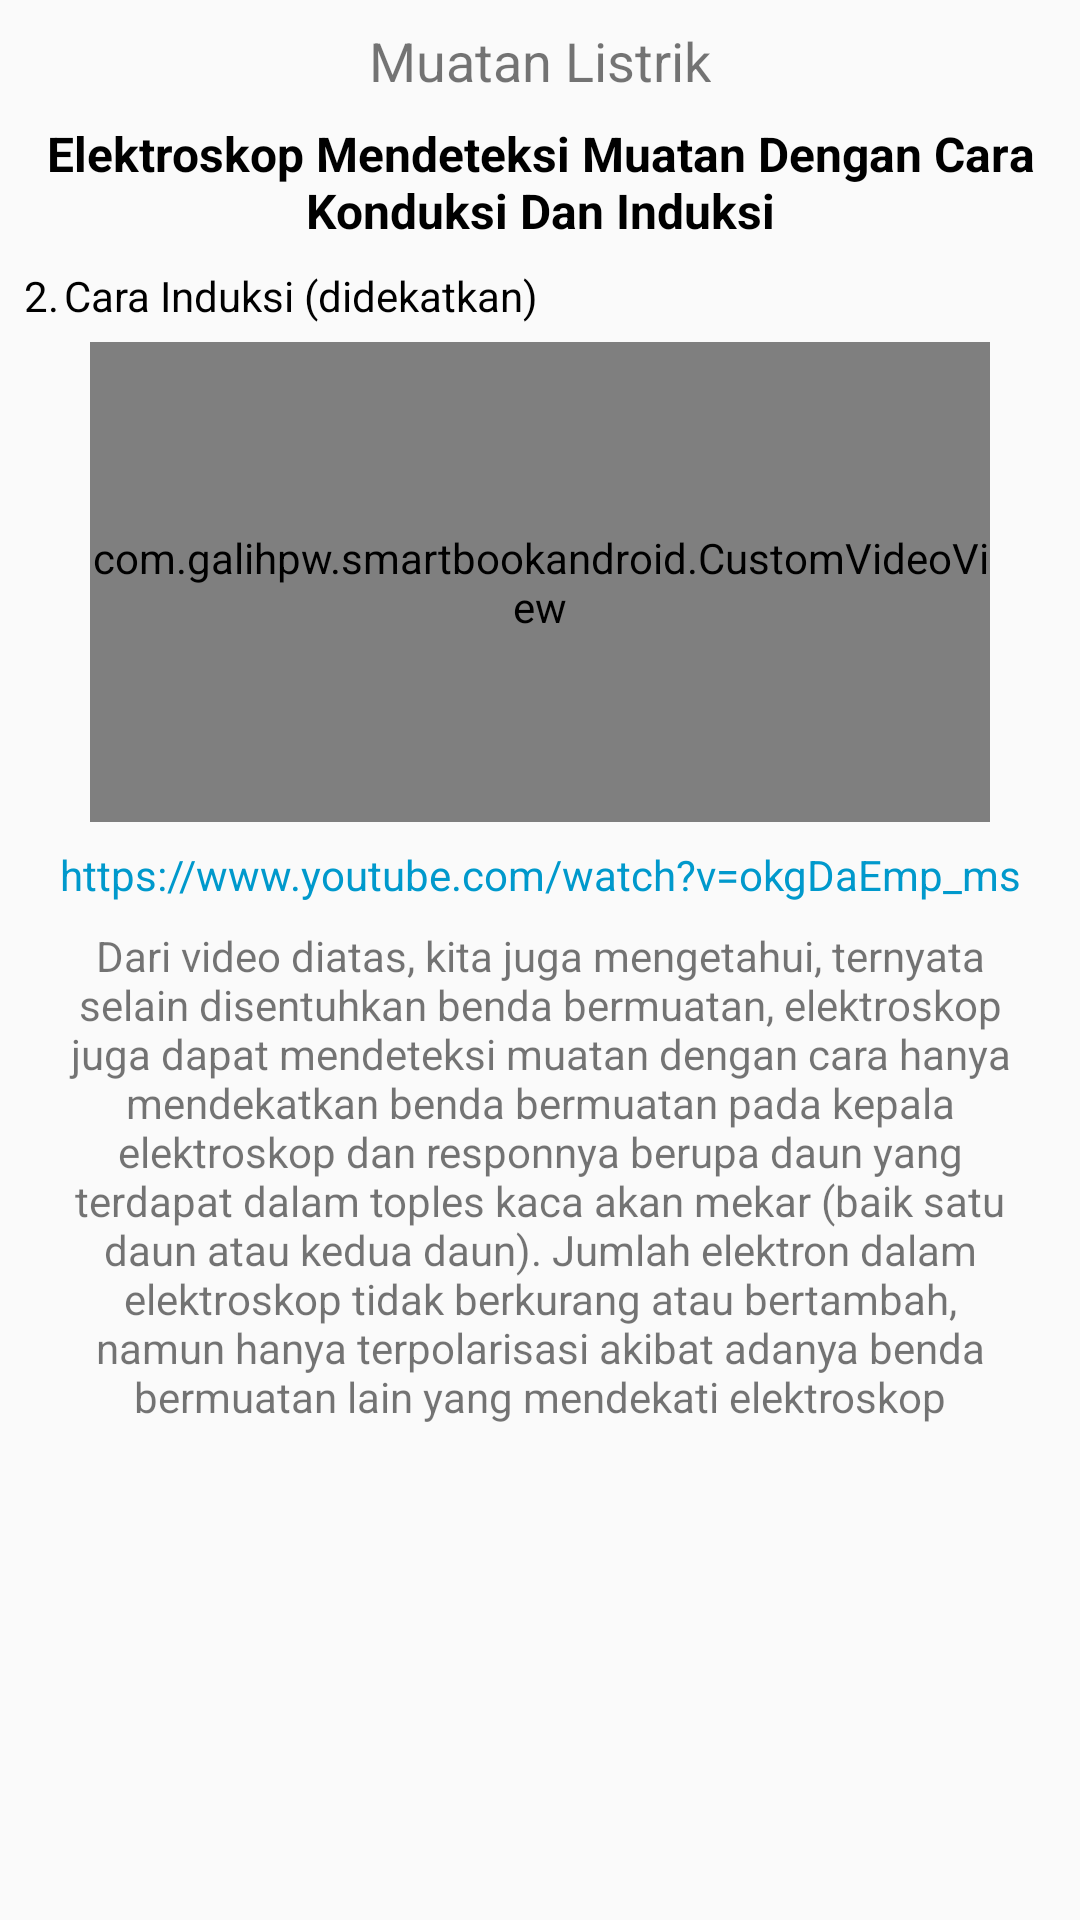

Here is an Android app screen rendered from its layout file. Give the layout XML and the strings, colors and styles it references.
<!-- AndroidManifest.xml: application theme AppTheme -->
<!-- res/layout/ml9.xml -->
<?xml version="1.0" encoding="utf-8"?>
<ScrollView xmlns:android="http://schemas.android.com/apk/res/android"
    xmlns:app="http://schemas.android.com/apk/res-auto"
    xmlns:tools="http://schemas.android.com/tools"
    android:orientation="vertical" android:layout_width="match_parent"
    android:layout_height="match_parent">

    <android.support.constraint.ConstraintLayout
        android:layout_width="match_parent"
        android:layout_height="match_parent">
        <TextView
            android:id="@+id/textml91"
            android:layout_width="wrap_content"
            android:layout_height="wrap_content"
            android:layout_marginLeft="8dp"
            android:layout_marginRight="8dp"
            android:layout_marginTop="8dp"
            android:text="Muatan Listrik"
            android:textSize="18sp"
            app:layout_constraintLeft_toLeftOf="parent"
            app:layout_constraintRight_toRightOf="parent"
            app:layout_constraintTop_toTopOf="parent" />

        <TextView
            android:id="@+id/textml92"
            android:layout_width="wrap_content"
            android:layout_height="wrap_content"
            android:layout_marginLeft="8dp"
            android:layout_marginRight="8dp"
            android:layout_marginTop="8dp"
            android:text="Elektroskop Mendeteksi Muatan Dengan Cara Konduksi Dan Induksi"
            android:textAlignment="center"
            android:textColor="@android:color/black"
            android:textSize="16sp"
            android:textStyle="bold"
            app:layout_constraintLeft_toLeftOf="parent"
            app:layout_constraintRight_toRightOf="parent"
            app:layout_constraintTop_toBottomOf="@+id/textml91" />

        <TextView
            android:id="@+id/textml93"
            android:layout_width="250dp"
            android:layout_height="wrap_content"
            android:layout_marginLeft="8dp"
            android:layout_marginTop="8dp"
            android:text="2.	Cara Induksi (didekatkan)"
            android:textColor="@android:color/black"
            app:layout_constraintLeft_toLeftOf="parent"
            app:layout_constraintTop_toBottomOf="@+id/textml92" />

        <com.galihpw.smartbookandroid.CustomVideoView
            android:id="@+id/ml9vv1"
            android:layout_width="300dp"
            android:layout_height="160dp"
            android:layout_marginRight="8dp"
            app:layout_constraintRight_toRightOf="parent"
            android:layout_marginLeft="8dp"
            app:layout_constraintLeft_toLeftOf="parent"
            android:layout_marginTop="6dp"
            app:layout_constraintTop_toBottomOf="@+id/textml93" />

        <ImageView
            android:id="@+id/play"
            android:layout_width="100dp"
            android:layout_height="100dp"
            android:layout_marginBottom="8dp"
            android:layout_marginLeft="8dp"
            android:layout_marginRight="8dp"
            android:layout_marginTop="8dp"
            app:layout_constraintBottom_toBottomOf="@+id/ml9vv1"
            app:layout_constraintLeft_toLeftOf="@+id/ml9vv1"
            app:layout_constraintRight_toRightOf="@+id/ml9vv1"
            app:layout_constraintTop_toTopOf="@+id/ml9vv1"
            app:srcCompat="@drawable/play" />

        <TextView
            android:id="@+id/textml94"
            android:layout_width="wrap_content"
            android:layout_height="wrap_content"
            android:layout_marginLeft="8dp"
            android:layout_marginRight="8dp"
            android:layout_marginTop="8dp"
            android:text="https://www.youtube.com/watch?v=okgDaEmp_ms"
            android:textAlignment="center"
            android:textColor="@android:color/holo_blue_dark"
            app:layout_constraintLeft_toLeftOf="parent"
            app:layout_constraintRight_toRightOf="parent"
            app:layout_constraintTop_toBottomOf="@+id/ml9vv1" />

        <TextView
            android:id="@+id/textml95"
            android:layout_width="320dp"
            android:layout_height="wrap_content"
            android:layout_marginLeft="8dp"
            android:layout_marginRight="8dp"
            android:text="Dari video diatas, kita juga mengetahui, ternyata selain disentuhkan benda bermuatan, elektroskop  juga dapat mendeteksi muatan dengan cara hanya mendekatkan benda bermuatan pada kepala elektroskop dan responnya berupa daun yang terdapat dalam toples kaca akan mekar (baik satu daun atau kedua daun). Jumlah elektron dalam elektroskop tidak berkurang atau bertambah, namun hanya terpolarisasi akibat adanya benda bermuatan lain yang mendekati elektroskop"
            android:textAlignment="center"
            app:layout_constraintLeft_toLeftOf="parent"
            app:layout_constraintRight_toRightOf="parent"
            android:layout_marginTop="8dp"
            app:layout_constraintTop_toBottomOf="@+id/textml94" />
    </android.support.constraint.ConstraintLayout>
</ScrollView>
<!-- resources referenced by this layout -->
<resources>
  <!-- drawable play: png bitmap (drawable-xxhdpi, 1069 bytes) -->
  <style name="AppTheme" parent="Theme.AppCompat.Light.DarkActionBar">
          
          <item name="colorPrimary">@color/colorPrimary</item>
          <item name="colorPrimaryDark">@color/colorPrimaryDark</item>
          <item name="colorAccent">@color/colorAccent</item>
      </style>
  <color name="colorPrimary">#80cecb</color>
  <color name="colorPrimaryDark">#62d4d0</color>
  <color name="colorAccent">#83e4e1</color>
</resources>
